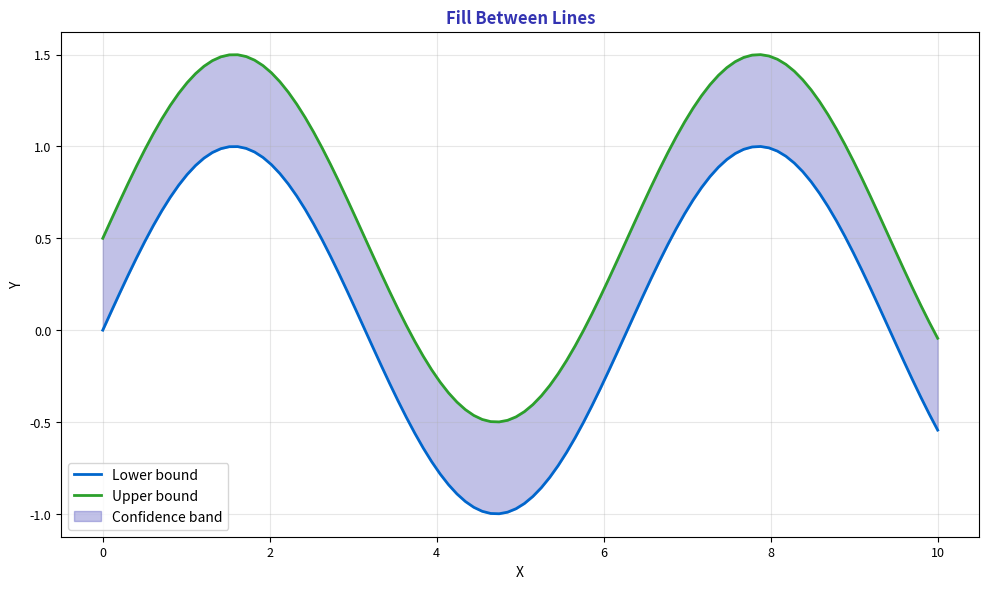

Reproduce this figure in Python. (Note: this script raises an exception after producing the figure.)
"""Fill Between - Shading area between lines"""
import matplotlib.pyplot as plt
import numpy as np
from pathlib import Path

plt.rcParams.update({
    'font.size': 10, 'axes.labelsize': 10, 'axes.titlesize': 11,
    'xtick.labelsize': 9, 'ytick.labelsize': 9, 'legend.fontsize': 9,
    'figure.figsize': (10, 6), 'figure.dpi': 150
})

MLPURPLE = '#3333B2'
MLBLUE = '#0066CC'
MLGREEN = '#2CA02C'

fig, ax = plt.subplots(figsize=(10, 6))

x = np.linspace(0, 10, 100)
y1 = np.sin(x)
y2 = np.sin(x) + 0.5

ax.plot(x, y1, color=MLBLUE, linewidth=2, label='Lower bound')
ax.plot(x, y2, color=MLGREEN, linewidth=2, label='Upper bound')
ax.fill_between(x, y1, y2, alpha=0.3, color=MLPURPLE, label='Confidence band')

ax.set_title('Fill Between Lines', fontsize=12, fontweight='bold', color=MLPURPLE)
ax.set_xlabel('X', fontsize=10)
ax.set_ylabel('Y', fontsize=10)
ax.legend(fontsize=10)
ax.grid(alpha=0.3)

plt.tight_layout()
plt.savefig(Path(__file__).parent / 'chart.pdf', dpi=300, bbox_inches='tight')
plt.close()
